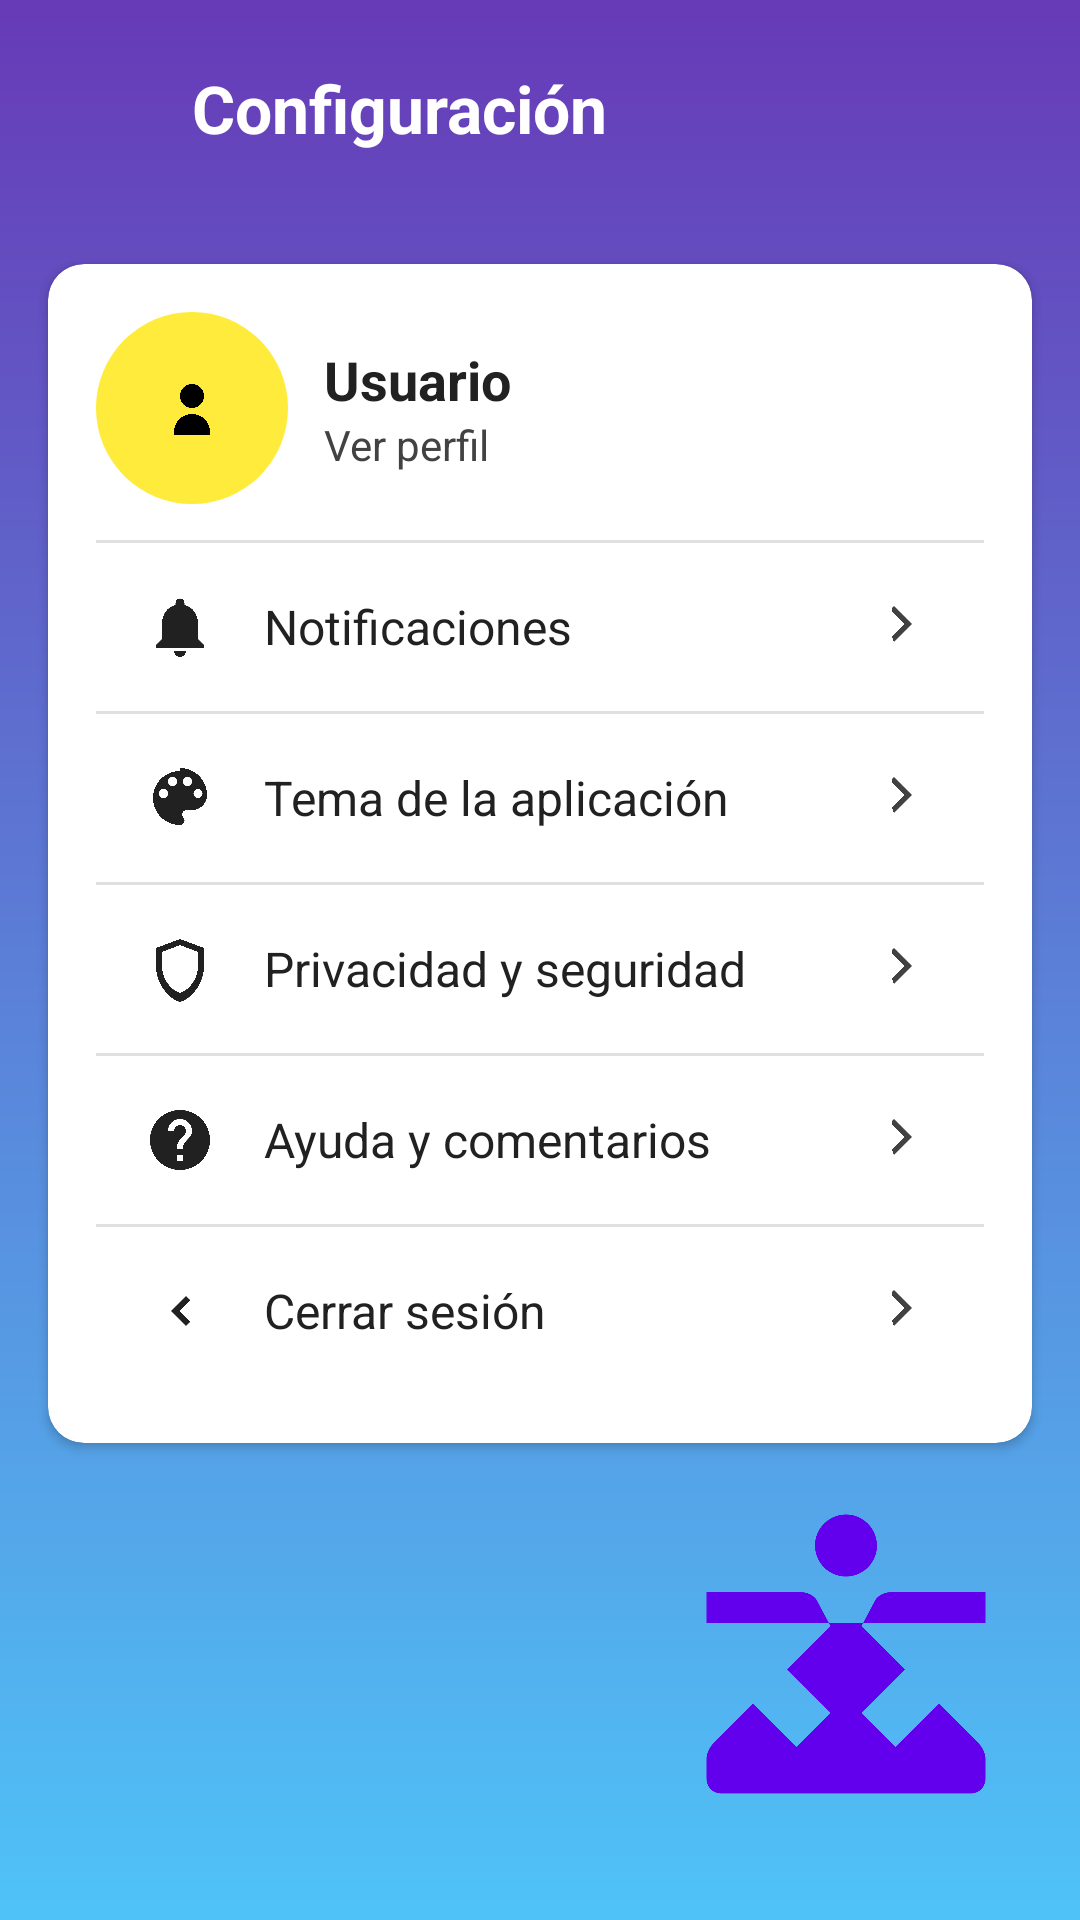

Android layout source for this screen:
<!-- AndroidManifest.xml: application theme Theme.Epic_pop -->
<!-- res/layout/activity_settings.xml -->
<?xml version="1.0" encoding="utf-8"?>
<androidx.constraintlayout.widget.ConstraintLayout xmlns:android="http://schemas.android.com/apk/res/android"
    xmlns:app="http://schemas.android.com/apk/res-auto"
    xmlns:tools="http://schemas.android.com/tools"
    android:id="@+id/root_settings"
    android:layout_width="match_parent"
    android:layout_height="match_parent"
    android:background="@drawable/bg_settings_gradient">

    
    <LinearLayout
        android:id="@+id/top_bar"
        android:layout_width="0dp"
        android:layout_height="wrap_content"
        android:orientation="horizontal"
        android:padding="16dp"
        android:gravity="center_vertical"
        app:layout_constraintTop_toTopOf="parent"
        app:layout_constraintStart_toStartOf="parent"
        app:layout_constraintEnd_toEndOf="parent">

        <ImageButton
            android:id="@+id/btn_back"
            android:layout_width="40dp"
            android:layout_height="40dp"
            android:background="?attr/selectableItemBackgroundBorderless"
            android:src="@drawable/ic_arrow_back"
            app:tint="@android:color/white"
            android:contentDescription="@string/cd_back" />

        <TextView
            android:id="@+id/tv_title"
            android:layout_width="wrap_content"
            android:layout_height="wrap_content"
            android:text="@string/settings_title"
            android:textColor="@android:color/white"
            android:textStyle="bold"
            android:textSize="22sp"
            android:layout_marginStart="8dp" />
    </LinearLayout>

    
    <androidx.cardview.widget.CardView
        android:id="@+id/card_root"
        android:layout_width="0dp"
        android:layout_height="wrap_content"
        android:layout_margin="16dp"
        android:elevation="4dp"
        app:cardCornerRadius="12dp"
        app:layout_constraintTop_toBottomOf="@id/top_bar"
        app:layout_constraintStart_toStartOf="parent"
        app:layout_constraintEnd_toEndOf="parent">

        <LinearLayout
            android:layout_width="match_parent"
            android:layout_height="match_parent"
            android:orientation="vertical"
            android:padding="16dp">

            
            <LinearLayout
                android:id="@+id/section_profile"
                android:layout_width="match_parent"
                android:layout_height="wrap_content"
                android:baselineAligned="false"
                android:gravity="center_vertical"
                android:orientation="horizontal"
                android:paddingBottom="12dp">

                <FrameLayout
                    android:layout_width="64dp"
                    android:layout_height="64dp">

                    <ImageView
                        android:layout_width="match_parent"
                        android:layout_height="match_parent"
                        android:background="@drawable/shape_avatar_circle_yellow"
                        android:contentDescription="@string/cd_avatar"
                        android:padding="8dp"
                        android:scaleType="centerInside"
                        android:src="@drawable/ic_person" />
                </FrameLayout>

                <LinearLayout
                    android:layout_width="0dp"
                    android:layout_height="wrap_content"
                    android:layout_marginStart="12dp"
                    android:layout_weight="1"
                    android:orientation="vertical">

                    <TextView
                        android:id="@+id/tv_profile_name"
                        android:layout_width="wrap_content"
                        android:layout_height="wrap_content"
                        android:text="@string/settings_profile_name"
                        android:textColor="#212121"
                        android:textSize="18sp"
                        android:textStyle="bold" />

                    <TextView
                        android:id="@+id/tv_profile_action"
                        android:layout_width="wrap_content"
                        android:layout_height="wrap_content"
                        android:text="@string/settings_view_profile"
                        android:textColor="#424242"
                        android:textSize="14sp" />
                </LinearLayout>
            </LinearLayout>

            
            <View
                android:layout_width="match_parent"
                android:layout_height="1dp"
                android:background="#E0E0E0" />

            
            <LinearLayout
                android:id="@+id/list_options"
                android:layout_width="match_parent"
                android:layout_height="wrap_content"
                android:baselineAligned="false"
                android:orientation="vertical">

                <LinearLayout
                    android:id="@+id/row_notifications"
                    style="@style/SettingsRowStyle">

                    <ImageView
                        style="@style/SettingsRowIconStyle"
                        android:contentDescription="@string/cd_ic_bell"
                        android:src="@drawable/ic_bell" />

                    <TextView
                        style="@style/SettingsRowTextStyle"
                        android:text="@string/opt_edit_notifications" />

                    <ImageView
                        style="@style/SettingsRowChevronStyle"
                        android:contentDescription="@string/cd_chevron"
                        android:src="@drawable/ic_chevron_right" />
                </LinearLayout>

                <View style="@style/SettingsRowDividerStyle" />

                <LinearLayout
                    android:id="@+id/row_theme"
                    style="@style/SettingsRowStyle">

                    <ImageView
                        style="@style/SettingsRowIconStyle"
                        android:contentDescription="@string/cd_ic_palette"
                        android:src="@drawable/ic_palette" />

                    <TextView
                        style="@style/SettingsRowTextStyle"
                        android:text="@string/opt_app_theme" />

                    <ImageView
                        style="@style/SettingsRowChevronStyle"
                        android:contentDescription="@string/cd_chevron"
                        android:src="@drawable/ic_chevron_right" />
                </LinearLayout>

                <View style="@style/SettingsRowDividerStyle" />

                <LinearLayout
                    android:id="@+id/row_privacy"
                    style="@style/SettingsRowStyle">

                    <ImageView
                        style="@style/SettingsRowIconStyle"
                        android:contentDescription="@string/cd_ic_shield"
                        android:src="@drawable/ic_shield" />

                    <TextView
                        style="@style/SettingsRowTextStyle"
                        android:text="@string/opt_privacy_security" />

                    <ImageView
                        style="@style/SettingsRowChevronStyle"
                        android:contentDescription="@string/cd_chevron"
                        android:src="@drawable/ic_chevron_right" />
                </LinearLayout>

                <View style="@style/SettingsRowDividerStyle" />

                <LinearLayout
                    android:id="@+id/row_help"
                    style="@style/SettingsRowStyle">

                    <ImageView
                        style="@style/SettingsRowIconStyle"
                        android:contentDescription="@string/cd_ic_help"
                        android:src="@drawable/ic_help" />

                    <TextView
                        style="@style/SettingsRowTextStyle"
                        android:text="@string/opt_help_feedback" />

                    <ImageView
                        style="@style/SettingsRowChevronStyle"
                        android:contentDescription="@string/cd_chevron"
                        android:src="@drawable/ic_chevron_right" />
                </LinearLayout>

                <View style="@style/SettingsRowDividerStyle" />

                <LinearLayout
                    android:id="@+id/row_logout"
                    style="@style/SettingsRowStyle">

                    <ImageView
                        style="@style/SettingsRowIconStyle"
                        android:contentDescription="@string/cd_ic_arrow_left"
                        android:src="@drawable/ic_arrow_left" />

                    <TextView
                        style="@style/SettingsRowTextStyle"
                        android:text="@string/opt_logout" />

                    <ImageView
                        style="@style/SettingsRowChevronStyle"
                        android:contentDescription="@string/cd_chevron"
                        android:src="@drawable/ic_chevron_right" />
                </LinearLayout>
            </LinearLayout>
        </LinearLayout>
    </androidx.cardview.widget.CardView>

    
    <ImageView
        android:id="@+id/iv_mascot"
        android:layout_width="124dp"
        android:layout_height="135dp"
        android:layout_margin="16dp"
        android:contentDescription="@string/cd_mascot"
        android:src="@drawable/default_avatar"
        app:layout_constraintBottom_toBottomOf="parent"
        app:layout_constraintEnd_toEndOf="parent" />

</androidx.constraintlayout.widget.ConstraintLayout>
<!-- resources referenced by this layout -->
<resources>
  <!-- drawable bg_settings_gradient (drawable) -->
  <?xml version="1.0" encoding="utf-8"?>
  <shape xmlns:android="http://schemas.android.com/apk/res/android" android:shape="rectangle">
      <gradient
          android:startColor="#673AB7"
          android:endColor="#4FC3F7"
          android:angle="270"/>
  </shape>
  <!-- drawable ic_arrow_left (drawable) -->
  <vector xmlns:android="http://schemas.android.com/apk/res/android" android:width="24dp" android:height="24dp" android:viewportWidth="24" android:viewportHeight="24" android:tint="?attr/colorOnSurface"><path android:fillColor="@android:color/white" android:pathData="M14,7l-5,5 5,5 1.41,-1.41L11.83,12l3.58,-3.59L14,7z"/></vector>
  <!-- drawable ic_chevron_right (drawable) -->
  <vector xmlns:android="http://schemas.android.com/apk/res/android" android:width="24dp" android:height="24dp" android:viewportWidth="24" android:viewportHeight="24" android:tint="?attr/colorOnSurface"><path android:fillColor="@android:color/white" android:pathData="M9.29,6.71L13.58,11l-4.29,4.29L10,17l6,-6 -6,-6 -0.71,0.71z"/></vector>
  <!-- drawable shape_avatar_circle_yellow (drawable) -->
  <?xml version="1.0" encoding="utf-8"?>
  <shape xmlns:android="http://schemas.android.com/apk/res/android" android:shape="oval">
      <solid android:color="#FFEB3B"/>
  </shape>
  <string name="cd_avatar">Avatar del usuario</string>
  <string name="cd_back">Volver</string>
  <string name="cd_chevron">Flecha de navegación</string>
  <string name="cd_ic_arrow_left">Flecha hacia la izquierda</string>
  <string name="cd_ic_bell">Icono de notificación</string>
  <string name="cd_ic_help">Icono de ayuda</string>
  <string name="cd_ic_palette">Icono de paleta de colores</string>
  <string name="cd_ic_shield">Icono de escudo de seguridad</string>
  <string name="cd_mascot">Mascota</string>
  <string name="opt_app_theme">Tema de la aplicación</string>
  <string name="opt_edit_notifications">Notificaciones</string>
  <string name="opt_help_feedback">Ayuda y comentarios</string>
  <string name="opt_logout">Cerrar sesión</string>
  <string name="opt_privacy_security">Privacidad y seguridad</string>
  <string name="settings_profile_name">Usuario</string>
  <string name="settings_title">Configuración</string>
  <string name="settings_view_profile">Ver perfil</string>
  <style name="SettingsRowChevronStyle">
          <item name="android:layout_width">24dp</item>
          <item name="android:layout_height">24dp</item>
          <item name="android:tint">#424242</item>
      </style>
  <style name="SettingsRowDividerStyle">
          <item name="android:layout_width">match_parent</item>
          <item name="android:layout_height">1dp</item>
          <item name="android:background">#E0E0E0</item>
      </style>
  <style name="SettingsRowIconStyle">
          <item name="android:layout_width">24dp</item>
          <item name="android:layout_height">24dp</item>
          <item name="android:tint">#212121</item>
          <item name="android:layout_marginEnd">16dp</item>
      </style>
  <style name="SettingsRowTextStyle">
          <item name="android:layout_width">0dp</item>
          <item name="android:layout_height">wrap_content</item>
          <item name="android:layout_weight">1</item>
          <item name="android:textColor">#212121</item>
          <item name="android:textSize">16sp</item>
      </style>
  <color name="primary">#6200EE</color>
  <color name="primary_variant">#3700B3</color>
  <color name="on_primary">#FFFFFF</color>
  <color name="secondary">#03DAC6</color>
  <color name="secondary_variant">#018786</color>
  <color name="on_secondary">#000000</color>
</resources>
